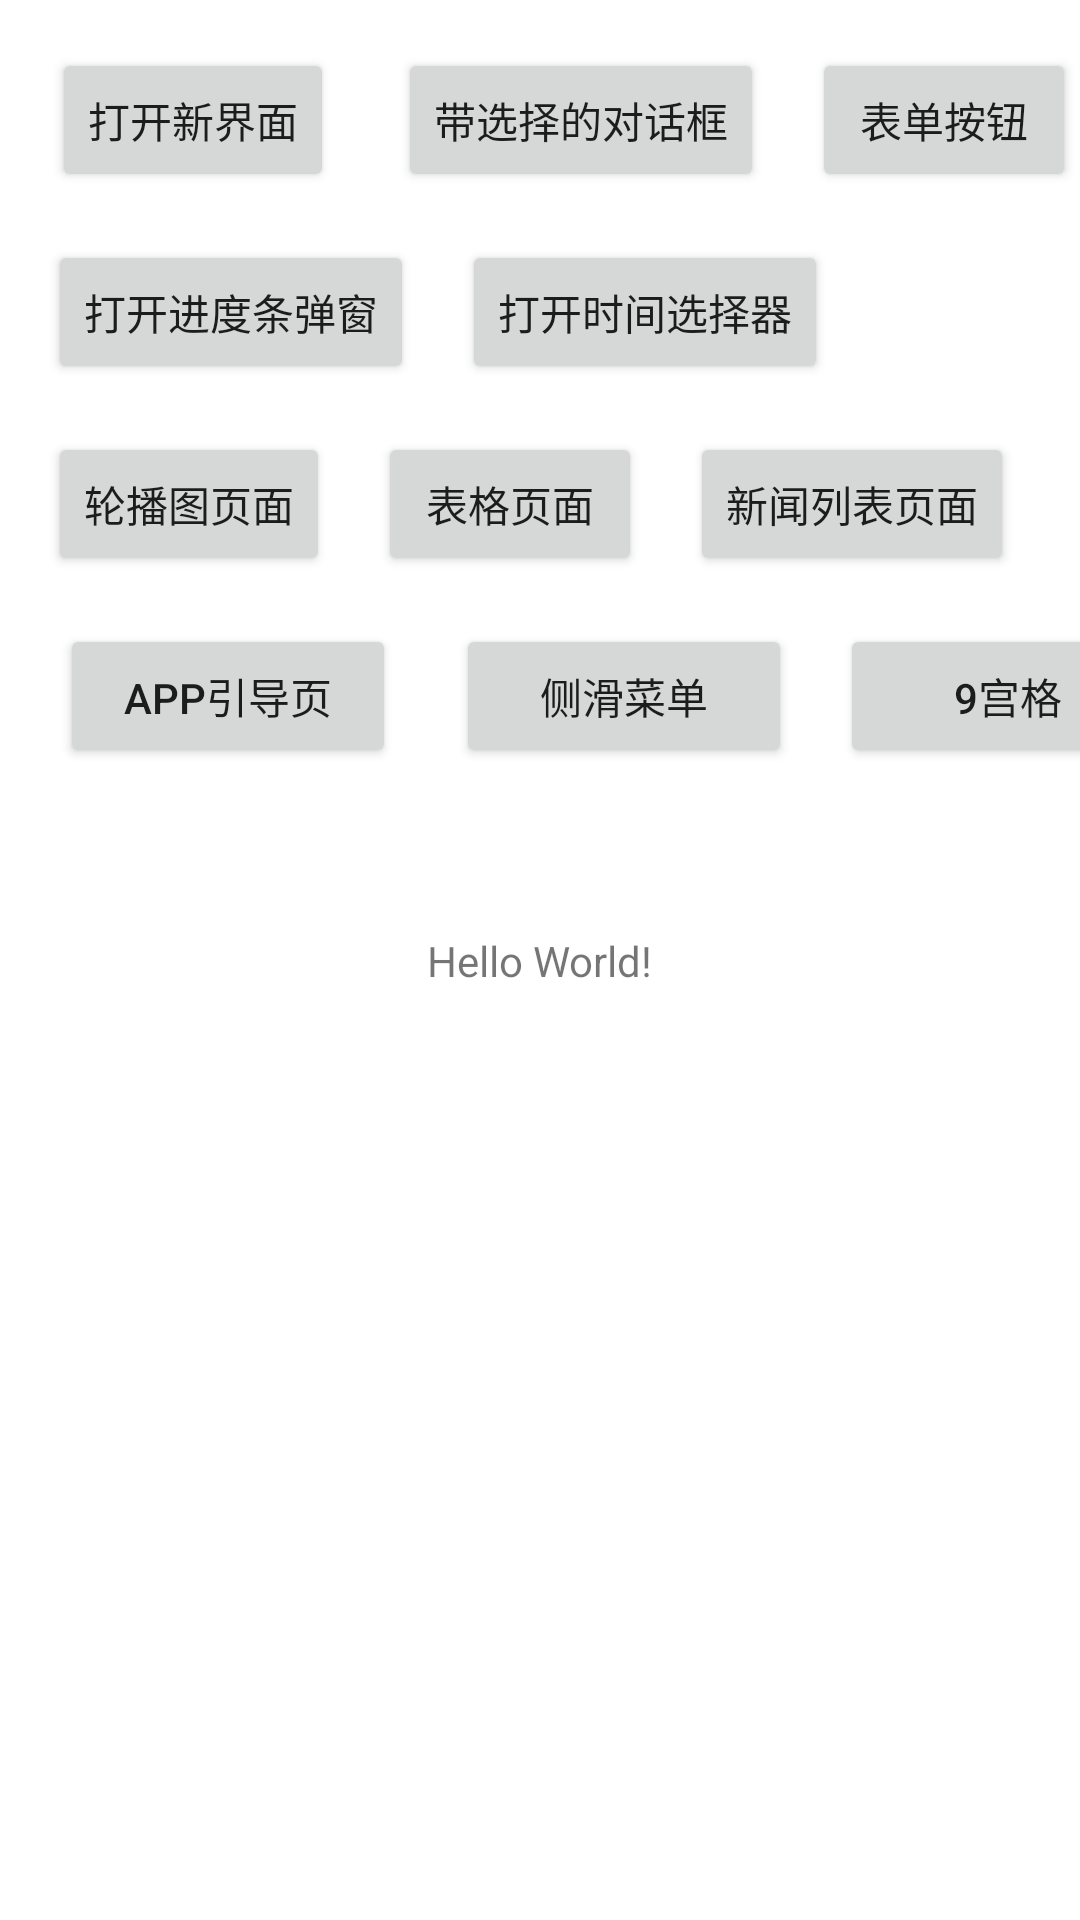

Here is an Android app screen rendered from its layout file. Give the layout XML and the strings, colors and styles it references.
<!-- AndroidManifest.xml: application theme Theme.gameHelper -->
<!-- res/layout/activity_main.xml -->
<?xml version="1.0" encoding="utf-8"?>
<androidx.constraintlayout.widget.ConstraintLayout xmlns:android="http://schemas.android.com/apk/res/android"
    xmlns:app="http://schemas.android.com/apk/res-auto"
    xmlns:tools="http://schemas.android.com/tools"
    android:layout_width="match_parent"
    android:layout_height="match_parent"
    tools:context=".MainActivity">


    <Button
        android:id="@+id/button1"
        android:layout_width="wrap_content"
        android:layout_height="wrap_content"
        android:layout_marginStart="16dp"
        android:layout_marginTop="16dp"
        android:layout_marginEnd="20dp"
        android:text="打开新界面"
        app:layout_constraintEnd_toStartOf="@+id/button2"
        app:layout_constraintStart_toStartOf="parent"
        app:layout_constraintTop_toTopOf="parent"></Button>

    <Button
        android:id="@+id/button2"
        android:layout_width="wrap_content"
        android:layout_height="wrap_content"
        android:layout_marginTop="16dp"
        android:text="带选择的对话框"
        app:layout_constraintEnd_toEndOf="parent"
        app:layout_constraintHorizontal_bias="0.558"
        app:layout_constraintStart_toStartOf="parent"
        app:layout_constraintTop_toTopOf="parent"></Button>

    <Button
        android:id="@+id/button3"
        android:layout_width="wrap_content"
        android:layout_height="wrap_content"
        android:layout_marginStart="16dp"
        android:layout_marginTop="16dp"
        android:layout_marginEnd="16dp"
        android:onClick="openForm"
        android:text="表单按钮"
        app:layout_constraintEnd_toEndOf="parent"
        app:layout_constraintHorizontal_bias="0.0"
        app:layout_constraintStart_toEndOf="@+id/button2"
        app:layout_constraintTop_toTopOf="parent"></Button>]

    <Button
        android:id="@+id/button4"
        android:layout_width="wrap_content"
        android:layout_height="wrap_content"
        android:layout_marginStart="16dp"
        android:layout_marginTop="16dp"
        android:onClick="openLoading"
        android:text="打开进度条弹窗"
        app:layout_constraintStart_toStartOf="parent"
        app:layout_constraintTop_toBottomOf="@+id/button1"></Button>

    <Button
        android:id="@+id/button5"
        android:layout_width="wrap_content"
        android:layout_height="wrap_content"
        android:layout_marginStart="16dp"
        android:layout_marginTop="16dp"
        android:onClick="openCalendar"
        android:text="打开时间选择器"
        app:layout_constraintStart_toEndOf="@+id/button4"
        app:layout_constraintTop_toBottomOf="@+id/button2"></Button>

    <Button
        android:id="@+id/button6"
        android:layout_width="wrap_content"
        android:layout_height="wrap_content"
        android:layout_marginStart="16dp"
        android:layout_marginTop="16dp"
        android:onClick="openBannerPage"
        android:text="轮播图页面"
        app:layout_constraintStart_toStartOf="parent"
        app:layout_constraintTop_toBottomOf="@+id/button4"></Button>

    <Button
        android:id="@+id/button7"
        android:layout_width="wrap_content"
        android:layout_height="wrap_content"
        android:layout_marginStart="16dp"
        android:layout_marginTop="16dp"

        android:onClick="openTablePage"
        android:text="表格页面"
        app:layout_constraintStart_toEndOf="@+id/button6"
        app:layout_constraintTop_toBottomOf="@+id/button5"></Button>


    <Button
        android:id="@+id/button8"
        android:layout_width="wrap_content"
        android:layout_height="wrap_content"
        android:layout_marginStart="16dp"

        android:layout_marginTop="16dp"
        android:onClick="openNewsListPage"
        android:text="新闻列表页面"
        app:layout_constraintStart_toEndOf="@+id/button7"
        app:layout_constraintTop_toBottomOf="@+id/button5"></Button>

    <Button
        android:id="@+id/button9"
        android:layout_width="112dp"
        android:layout_height="48dp"

        android:layout_marginStart="4dp"
        android:layout_marginTop="16dp"
        android:onClick="openFristPage"
        android:text="APP引导页"
        app:layout_constraintStart_toStartOf="@+id/button6"
        app:layout_constraintTop_toBottomOf="@+id/button6"></Button>

    <Button
        android:id="@+id/button10"
        android:layout_width="112dp"
        android:layout_height="48dp"

        android:layout_marginStart="136dp"
        android:layout_marginTop="16dp"
        android:onClick="openDrawTogglePage"
        android:text="侧滑菜单"
        app:layout_constraintStart_toStartOf="@+id/button6"
        app:layout_constraintTop_toBottomOf="@+id/button6"></Button>

    openGridViewPage

    <Button
        android:id="@+id/button11"
        android:layout_width="112dp"
        android:layout_height="48dp"

        android:layout_marginStart="16dp"
        android:layout_marginTop="16dp"
        android:onClick="openGridViewPage"
        android:text="9宫格"
        app:layout_constraintStart_toEndOf="@+id/button10"
        app:layout_constraintTop_toBottomOf="@+id/button8"></Button>

    <TextView
        android:layout_width="wrap_content"
        android:layout_height="wrap_content"
        android:text="Hello World!"
        app:layout_constraintBottom_toBottomOf="parent"
        app:layout_constraintLeft_toLeftOf="parent"
        app:layout_constraintRight_toRightOf="parent"
        app:layout_constraintTop_toTopOf="parent" />

</androidx.constraintlayout.widget.ConstraintLayout>
<!-- resources referenced by this layout -->
<resources>
  <style name="Theme.gameHelper" parent="Theme.MaterialComponents.DayNight.DarkActionBar">
          
          <item name="colorPrimary">@color/purple_500</item>
          <item name="colorPrimaryVariant">@color/purple_700</item>
          <item name="colorOnPrimary">@color/white</item>
          
          <item name="colorSecondary">@color/teal_200</item>
          <item name="colorSecondaryVariant">@color/teal_700</item>
          <item name="colorOnSecondary">@color/black</item>
          
          <item name="android:statusBarColor" tools:targetApi="l">?attr/colorPrimaryVariant</item>
          <item name="textAllCaps">false</item>
          
          <item name="windowNoTitle">true</item>
          <item name="windowActionBar">false</item>
      </style>
  <color name="purple_500">#FF6200EE</color>
  <color name="purple_700">#FF3700B3</color>
  <color name="white">#FFFFFFFF</color>
  <color name="teal_200">#FF03DAC5</color>
  <color name="teal_700">#FF018786</color>
  <color name="black">#FF000000</color>
</resources>
